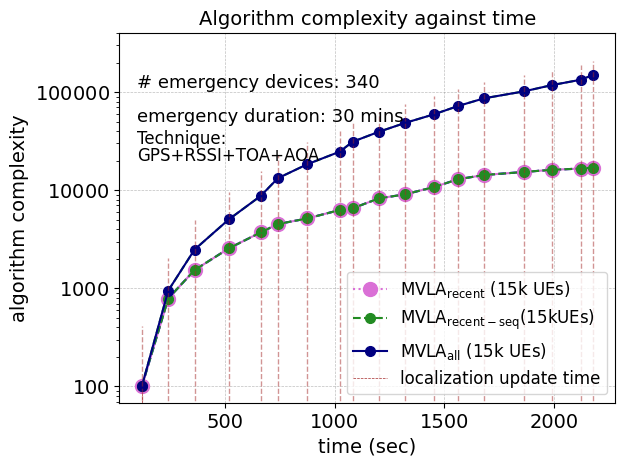

Write Python code to recreate this figure.
import matplotlib.pyplot as plt
import numpy as np

from matplotlib import rc
from matplotlib.ticker import AutoMinorLocator

rc('mathtext', default='regular')
#from matplotlib.ticker import ScalarFormatter
#data
time = (120.3735852,
        240.7824663,
        360.6113696,
        516.6123575,
        662.1859314,
        740.8104685,
        874.8063047,
        1022.24645,
        1081.829689,
        1201.829689,
        1320.745058,
        1451.173653,
        1562.6537,
        1680.858401,
        1863.265952,
        1989.468238,
        2120.810468,
        2176.312653)
#success_rate_d = (0.71,0.63,0.59,0.48)
ord = (100,
       787,
       1535,
       2553,
       3719,
       4525,
       5158,
       6287,
       6550,
       8271,
       9083,
       10764,
       12949,
       14310,
       15366,
       16160,
       16641,
       17006)
seq_ord = (100,
           787,
           1535,
           2553,
           3719,
           4525,
           5158,
           6285,
           6548,
           8269,
           9081,
           10762,
           12947,
           14308,
           15364,
           16158,
           16639,
           17004
           )
apd = (
    100,
    948,
    2483,
    5036,
    8751,
    13270,
    18422,
    24703,
    31247,
    39512,
    48589,
    59347,
    72290,
    86594,
    101954,
    117947,
    133797,
    149264
)

ekf = (414,
       2051,
       5013,
       9497,
       15633,
       22830,
       30895,
       40450,
       50331,
       62415,
       75647,
       90913,
       108717,
       128099,
       148647,
       169739,
       190266,
       210060)


# Create a subplots and twin axes
f, ax1 = plt.subplots()

ax1.plot(time, ord, color="orchid")
#ax1.plot(time, seq)
ax1.plot(time, apd,linestyle='dashed',color="forestgreen")
ax1.plot(time, seq_ord,linestyle='dashed',color="blue")
#ax1.plot(time, ekf)
#ax1.plot(noc, success_rate_d10k,color="black",linestyle='dashed')
#ax1.plot(noc, success_rate10k,marker="*",color="black",linestyle='dashed')
#ax1.plot(noc, success_rate_d15k,color="black",linestyle='dotted')
#ax1.plot(noc, success_rate15k,marker="*",color="black",linestyle='dotted')
#ax1.set_ylim(-10,100000)


#limits


#ax1.set_xlim(0.1,81)

ax1.grid(color='gray', alpha=0.5, linestyle='dashed', linewidth=0.5)
#ax2.grid(color='gray', alpha=0.5, linestyle='dashed', linewidth=0.5)
#saving and showing fig


#legend
lns1 = ax1.plot(time, ord, color="orchid",  marker="o",linestyle='dotted', markersize=10,label='$MVLA_{recent}$ (15k UEs)')
lns2 = ax1.plot(time, seq_ord, color="forestgreen",linestyle='dashed', marker="o", markersize=7, label='$MVLA_{recent-seq} (15k UEs)$')
#lns3 = ax1.plot(time, seq, color="red", marker="o", markersize=7, label='Sequential (only recent data) (5000 UEs)')
lns3 = ax1.plot(time, apd, color="navy", marker="o", markersize=7, label='$MVLA_{all}$ (15k UEs)')
#lns4 = ax1.plot(time, ekf, color="sandybrown", marker="P", markersize=7, label='EKF (15k UEs)')

lns = lns1+lns2+lns3

#+lns4
#lns1++lns4
#
labs = [l.get_label() for l in lns]
ax1.legend(lns, labs, loc=2, fontsize=10)


for i in range(len(time)):
    my_selected_date = time[i]
    lnv1 = ax1.vlines(my_selected_date, -0.0, ekf[i]+0.03, linestyles ="dashed", colors ="brown", alpha=0.5,linewidth=1)   # changed
    #lnv2 = ax1.vlines(my_selected_date, 2.51, ekf[i]+0.005, linestyles ="dashed", colors ="orange",alpha=0.9,linewidth=0.5)   # changed
ax1.axvline(x=time[0],ymin=-0.0, ymax=0.03 ,label='localization update time',linestyle ="dashed", color ="brown", alpha=1,linewidth=0.5)
#ax1.legend(lns2, labs, loc=1, fontsize=10)
#ax1.legend(loc=4, fontsize=10)
ax1.legend(loc=2, fontsize=10)
import matplotlib.font_manager as font_manager
font = font_manager.FontProperties(family='Arial',
                                   style='normal', size=12)
ax1.legend(prop=font)

#+lns3+lns4+lns5+lns6
#+lns3+lns4

#labels

#ax2.set_ylabel(r"average messages per node (Dr)",fontsize=14)
ax1.tick_params(axis='both', which='major', labelsize=11)
for tick in ax1.get_xticklabels():
    tick.set_fontname("Arial")
for tick in ax1.get_yticklabels():
    tick.set_fontname("Arial")

ax1.tick_params(axis='both', which='major', labelsize=14)
plt.yscale('log')
from matplotlib import ticker
ax1.set_ylim(-100,400000)
formatter = ticker.ScalarFormatter(useMathText=True)
formatter.set_scientific(True)
formatter.set_powerlimits((-0,7))
ax1.yaxis.set_major_formatter(formatter)
plt.text(100,110000.0,'# emergency devices: 340',fontsize=13,fontname="Arial")
plt.text(100,50000.0,'emergency duration: 30 mins',fontsize=13,fontname="Arial")
plt.text(100,30000.0,'Technique:',fontsize=12,fontname="Arial")
plt.text(100,20000.0,'GPS+RSSI+TOA+AOA',fontsize=12,fontname="Arial")
plt.xlabel(r"time (sec)",fontname="Arial",fontsize=14)
plt.ylabel(r"algorithm complexity",fontname="Arial",fontsize=14)
ax1.set_title("Algorithm complexity against time" , fontname="Arial", fontsize=14)
plt.show()
